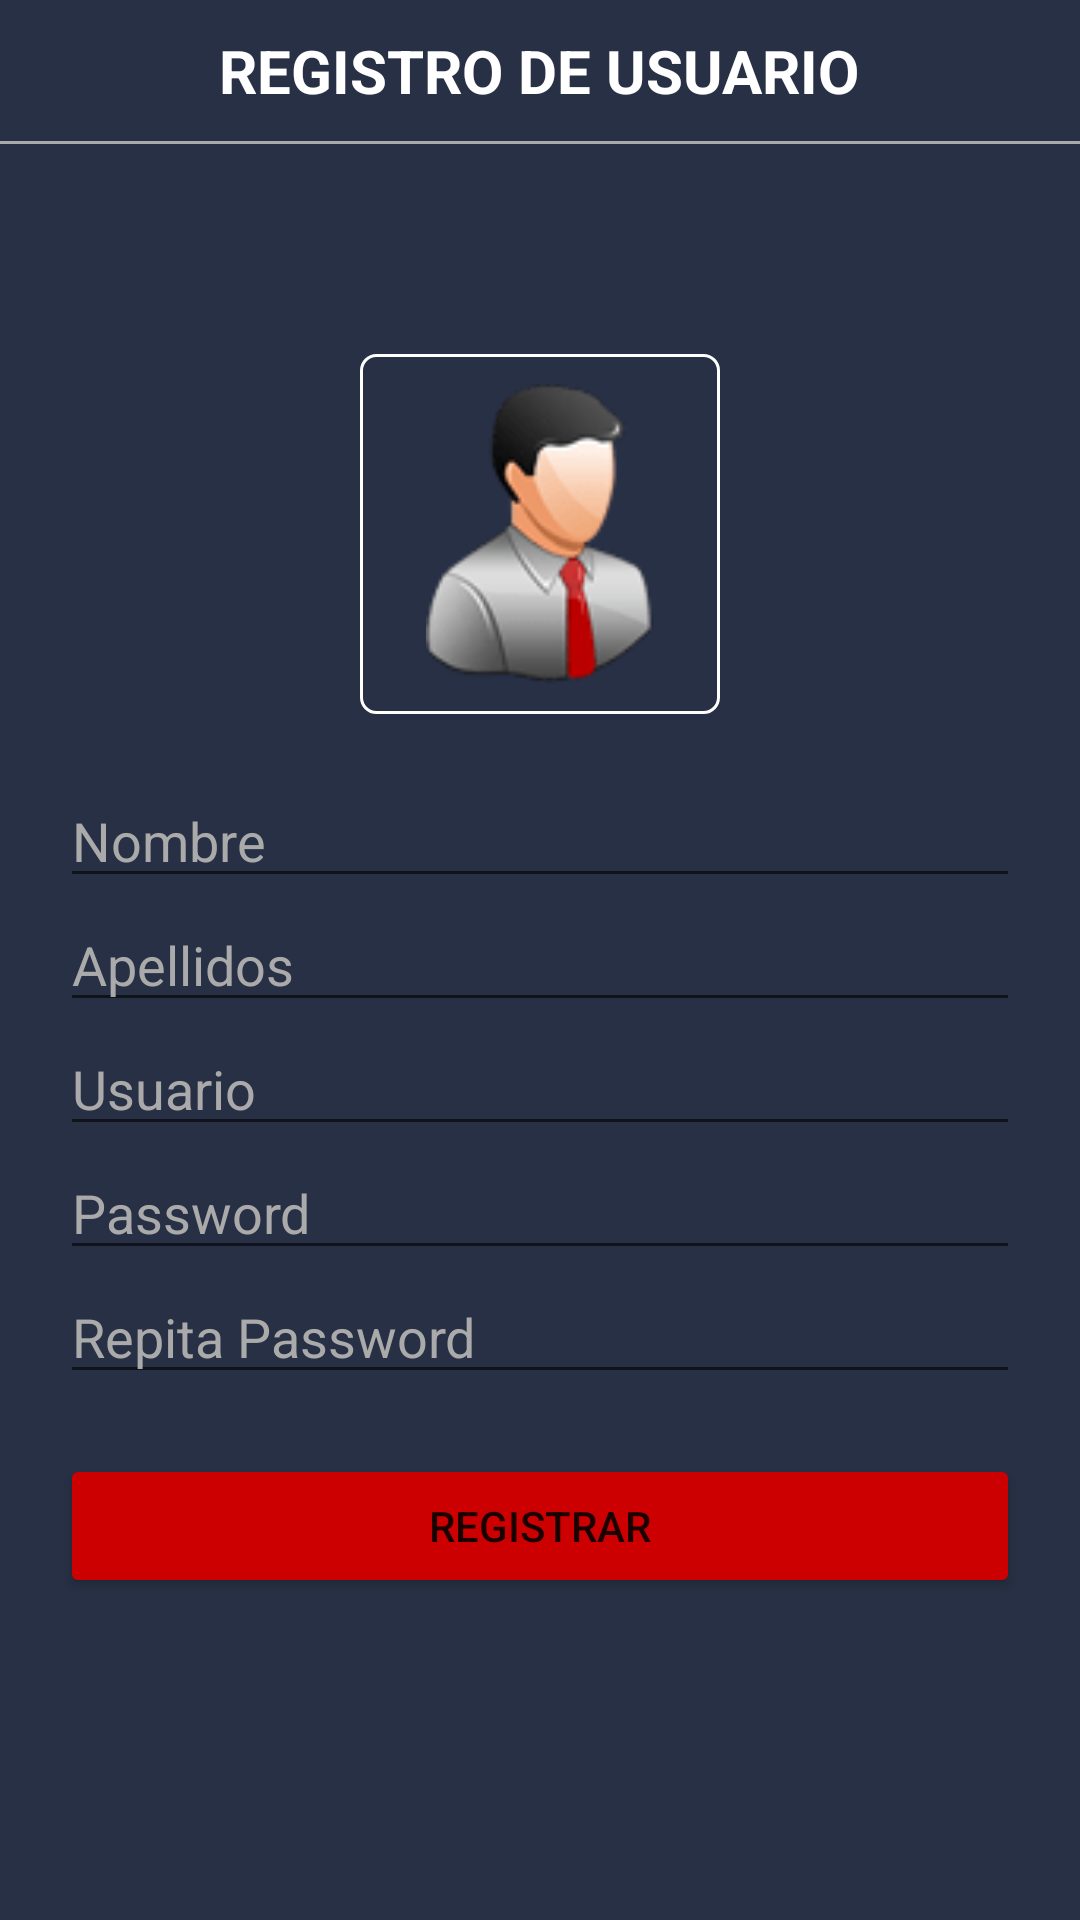

The Android layout XML behind this screen, and the referenced resources:
<!-- AndroidManifest.xml: application theme Theme.QR_and_Barcode_Reader -->
<!-- res/layout/fragment_registro.xml -->
<?xml version="1.0" encoding="utf-8"?>
<androidx.constraintlayout.widget.ConstraintLayout
    xmlns:android="http://schemas.android.com/apk/res/android"
    xmlns:app="http://schemas.android.com/apk/res-auto"
    xmlns:tools="http://schemas.android.com/tools"
    android:layout_width="match_parent"
    android:layout_height="match_parent"
    android:background="#283045"
    tools:context=".Fragment.Registro">

    <LinearLayout
        android:id="@+id/linearLayout6"
        android:layout_width="match_parent"
        android:layout_height="wrap_content"
        app:layout_constraintEnd_toEndOf="parent"
        app:layout_constraintStart_toStartOf="parent"
        app:layout_constraintTop_toTopOf="parent"
        android:orientation="vertical">
        <LinearLayout
            android:layout_width="match_parent"
            android:layout_height="wrap_content"
            android:gravity="center">
            <TextView
                android:layout_width="wrap_content"
                android:layout_height="wrap_content"
                android:text="REGISTRO DE USUARIO"
                android:textColor="#FFFFFF"
                android:textStyle="bold"
                android:padding="10dp"
                android:textSize="20sp"/>

        </LinearLayout>
        <LinearLayout
            android:layout_width="match_parent"
            android:background="@android:color/darker_gray"
            android:layout_height="1dp">

        </LinearLayout>
    </LinearLayout>

    <LinearLayout
        android:layout_width="match_parent"
        android:layout_height="wrap_content"
        android:layout_marginTop="50dp"
        app:layout_constraintTop_toBottomOf="@+id/linearLayout6"
        android:padding="20dp"
        android:orientation="vertical"
        android:gravity="center">
        <LinearLayout
            android:layout_width="wrap_content"
            android:layout_height="wrap_content"
            android:background="@drawable/fondoimglogin"
            android:padding="10dp"
            android:layout_marginBottom="20dp">
            <ImageView
                android:id="@+id/imgUser"
                android:layout_width="100dp"
                android:layout_height="100dp"
                android:src="@drawable/user_min" />
        </LinearLayout>
        <LinearLayout
            android:layout_width="match_parent"
            android:layout_height="wrap_content"
            android:orientation="vertical">
            <EditText
                android:id="@+id/txtNombre"
                android:layout_width="match_parent"
                android:layout_height="wrap_content"
                android:singleLine="true"
                android:hint="Nombre"
                android:textColor="#FFFFFF"
                android:textColorHint="#aaa"/>
            <EditText
                android:id="@+id/txtApellidos"
                android:layout_width="match_parent"
                android:layout_height="wrap_content"
                android:singleLine="true"
                android:hint="Apellidos"
                android:textColor="#FFFFFF"
                android:textColorHint="#aaa"/>
            <EditText
                android:id="@+id/txtUser"
                android:layout_width="match_parent"
                android:layout_height="wrap_content"
                android:singleLine="true"
                android:hint="Usuario"
                android:textColor="#FFFFFF"
                android:textColorHint="#aaa"/>
            <EditText
                android:id="@+id/txtPass"
                android:layout_width="match_parent"
                android:layout_height="wrap_content"
                android:singleLine="true"
                android:hint="Password"
                android:textColor="#FFFFFF"
                android:inputType="textPassword"
                android:textColorHint="#aaa"/>
            <EditText
                android:id="@+id/txtRepetPass"
                android:layout_width="match_parent"
                android:layout_height="wrap_content"
                android:singleLine="true"
                android:inputType="textPassword"
                android:hint="Repita Password"
                android:textColor="#FFFFFF"
                android:textColorHint="#aaa"/>

        </LinearLayout>
        <LinearLayout
            android:layout_width="match_parent"
            android:layout_height="wrap_content"
            android:layout_marginTop="20dp">
            <Button
                android:id="@+id/btnNuevoRegistro"
                android:layout_width="match_parent"
                android:layout_height="wrap_content"
                android:text="Registrar"
                android:backgroundTint="@android:color/holo_red_dark"/>
        </LinearLayout>

    </LinearLayout>

    <LinearLayout
        android:id="@+id/linearLayout7"
        android:layout_width="match_parent"
        android:layout_height="wrap_content"
        app:layout_constraintBottom_toBottomOf="parent"
        app:layout_constraintEnd_toEndOf="parent"
        app:layout_constraintStart_toStartOf="parent"
        android:orientation="vertical">

    </LinearLayout>

</androidx.constraintlayout.widget.ConstraintLayout>
<!-- resources referenced by this layout -->
<resources>
  <!-- drawable fondoimglogin (drawable) -->
  <?xml version="1.0" encoding="utf-8"?>
  <shape xmlns:android="http://schemas.android.com/apk/res/android">
      android: padding="10dp"
      android: shape="rectangle">
  
      <solid android:color="#283045"></solid>
  
      <corners
          android:bottomLeftRadius="5dp"
          android:topRightRadius="5dp"
          android:topLeftRadius="5dp"
          android:bottomRightRadius="5dp">
  
      </corners>
      <stroke android:color="#FFFFFF" android:width="1dp"></stroke>
  
  
  </shape>
  <!-- drawable user_min: png bitmap (drawable, 3441 bytes) -->
  <style name="Theme.QR_and_Barcode_Reader" parent="Theme.MaterialComponents.Light.NoActionBar">
          
          <item name="colorPrimary">@color/purple_500</item>
  
          <item name="colorOnPrimary">@color/white</item>
          
          <item name="colorSecondary">@color/teal_200</item>
  
          <item name="colorOnSecondary">@color/black</item>
          
          <item name="android:statusBarColor" tools:targetApi="l">?attr/colorPrimaryVariant</item>
          
  
  
      </style>
  <!-- not gathered from this repository: default colours our renderer supplied (Android Studio template values) -->
  <color name="purple_500">#FF6200EE</color>
  <color name="teal_200">#FF03DAC5</color>
  <color name="black">#FF000000</color>
  <color name="white">#FFFFFFFF</color>
</resources>
